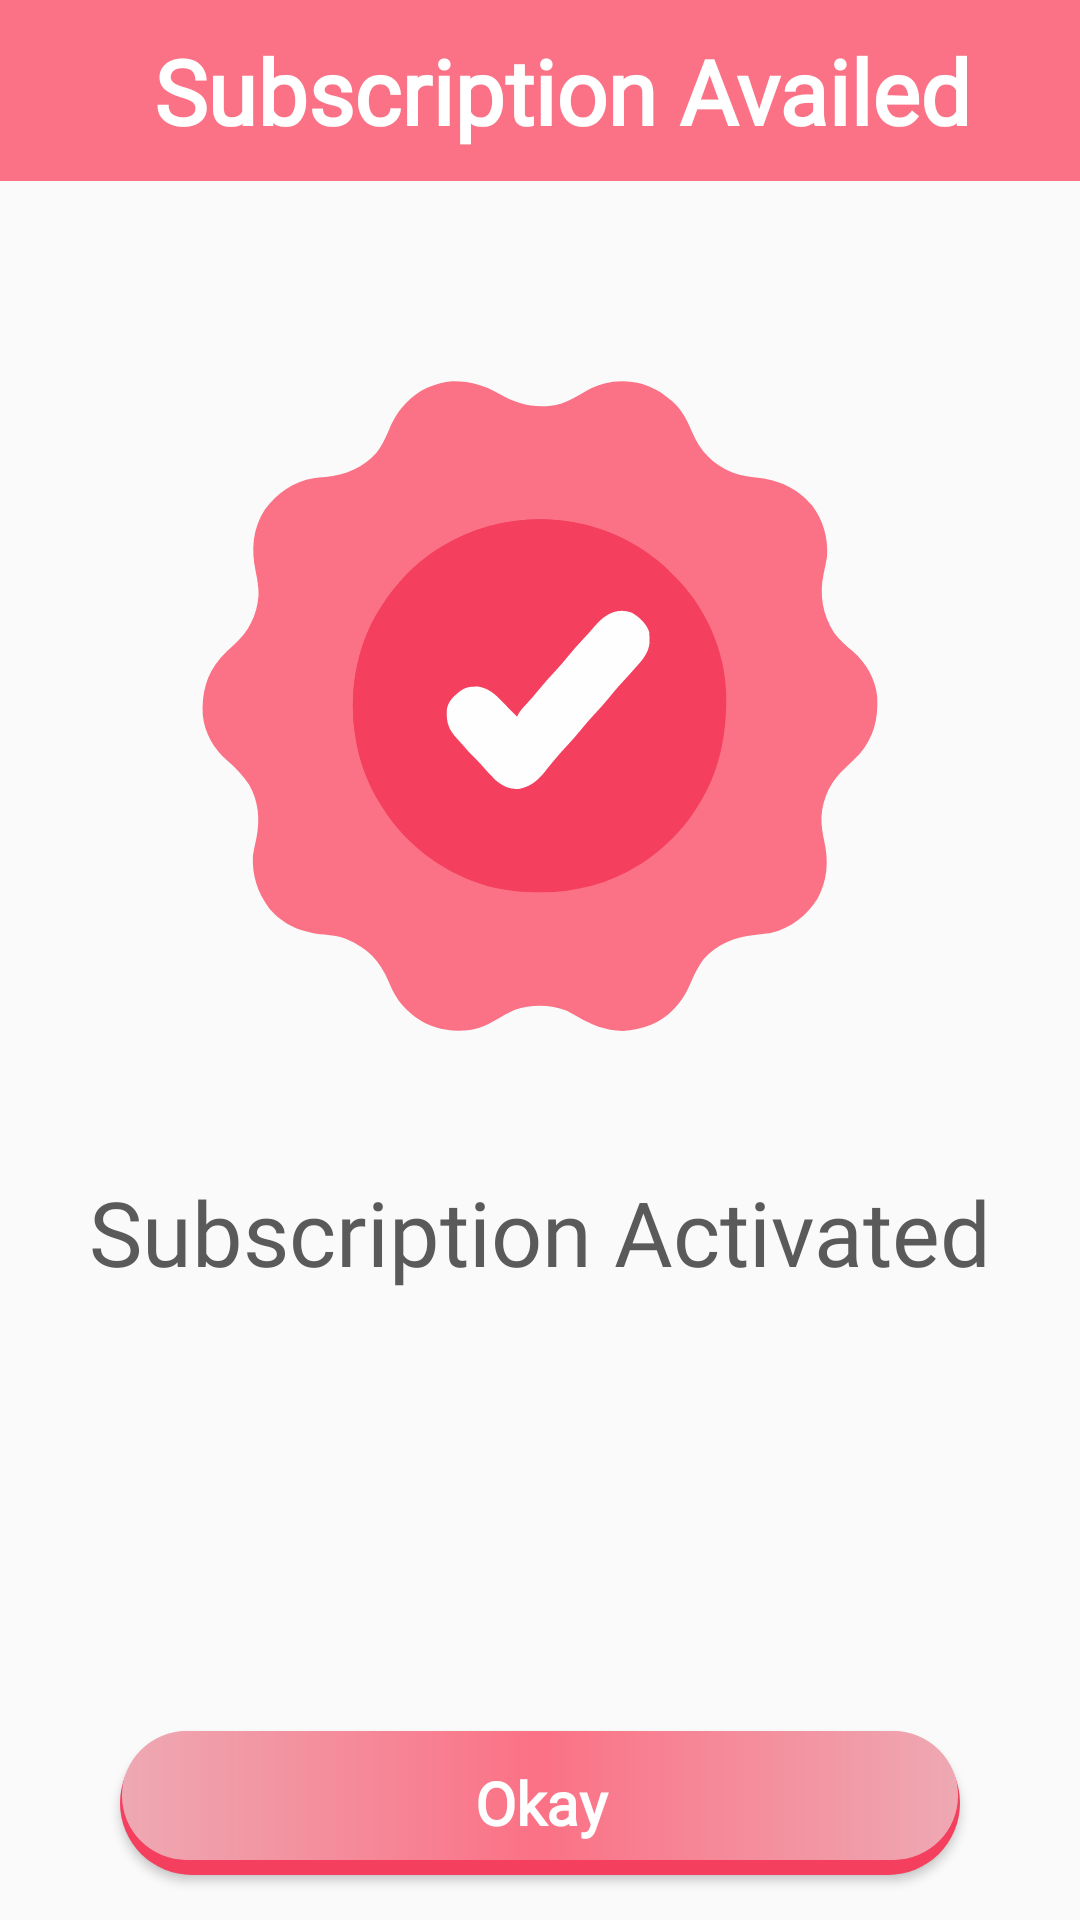

Android layout source for this screen:
<!-- AndroidManifest.xml: application theme Theme.CradleCare -->
<!-- res/layout/fragment_subscription_success.xml -->
<?xml version="1.0" encoding="utf-8"?>
<androidx.constraintlayout.widget.ConstraintLayout xmlns:android="http://schemas.android.com/apk/res/android"
    xmlns:app="http://schemas.android.com/apk/res-auto"
    xmlns:tools="http://schemas.android.com/tools"
    android:layout_width="match_parent"
    android:layout_height="match_parent"
    tools:context=".pre_delivery_module.presentation.fragments.SubscriptionSuccessFragment">

    <androidx.constraintlayout.widget.ConstraintLayout
        android:id="@+id/toolBar"
        android:layout_width="match_parent"
        android:layout_height="wrap_content"
        android:background="@color/rose_fam_400"
        android:paddingVertical="10dp"
        app:layout_constraintEnd_toEndOf="parent"
        app:layout_constraintStart_toStartOf="parent"
        app:layout_constraintTop_toTopOf="parent">

        <androidx.appcompat.widget.AppCompatTextView
            android:id="@+id/appNameText"
            android:layout_width="0dp"
            android:layout_height="match_parent"
            android:fontFamily="@font/aref_ruqaa_bold"
            android:paddingStart="15dp"
            android:text="Subscription Availed"
            android:textAlignment="center"
            android:textColor="@color/white"
            android:textSize="30dp"
            android:textStyle="bold"
            app:layout_constraintBottom_toBottomOf="parent"
            app:layout_constraintEnd_toEndOf="parent"
            app:layout_constraintHorizontal_chainStyle="packed"
            app:layout_constraintStart_toStartOf="parent"
            app:layout_constraintTop_toTopOf="parent" />
    </androidx.constraintlayout.widget.ConstraintLayout>

    <androidx.core.widget.NestedScrollView
        android:id="@+id/preDeliveryDetailsContainerScrollView"
        android:layout_width="match_parent"
        android:layout_height="0dp"
        android:orientation="vertical"
        app:layout_constraintBottom_toTopOf="@+id/buttonOkayContainer"
        app:layout_constraintEnd_toEndOf="parent"
        app:layout_constraintStart_toStartOf="parent"
        app:layout_constraintTop_toBottomOf="@id/toolBar">

        <androidx.constraintlayout.widget.ConstraintLayout
            android:layout_width="match_parent"
            android:layout_height="match_parent">

            <androidx.appcompat.widget.AppCompatImageView
                android:id="@+id/subscriptionAvailedIcon"
                android:layout_width="250dp"
                android:layout_height="250dp"
                android:layout_marginTop="50dp"
                android:padding="10dp"
                app:layout_constraintBottom_toTopOf="@id/subscriptionActivatedTitle"
                app:layout_constraintEnd_toEndOf="parent"
                app:layout_constraintStart_toStartOf="parent"
                app:layout_constraintTop_toTopOf="parent"
                app:srcCompat="@drawable/iv_payment_success" />

            <androidx.appcompat.widget.AppCompatTextView
                android:id="@+id/subscriptionActivatedTitle"
                android:layout_width="wrap_content"
                android:layout_height="wrap_content"
                android:layout_marginTop="30dp"
                android:text="Subscription Activated"
                android:textSize="30dp"
                android:textColor="@color/grey_dark_primary"
                android:fontFamily="@font/inter_bold"
                app:layout_constraintEnd_toEndOf="parent"
                app:layout_constraintStart_toStartOf="parent"
                app:layout_constraintTop_toBottomOf="@id/subscriptionAvailedIcon" />

            <androidx.appcompat.widget.AppCompatTextView
                android:id="@+id/subscriptionActivatedSubTitle"
                android:layout_width="wrap_content"
                android:layout_height="wrap_content"
                android:layout_marginTop="20dp"
                android:text=""
                android:textAlignment="center"
                android:textSize="20dp"
                android:textColor="@color/rose_fam_500"
                android:fontFamily="@font/aref_ruqaa_bold"
                app:layout_constraintEnd_toEndOf="parent"
                app:layout_constraintStart_toStartOf="parent"
                app:layout_constraintTop_toBottomOf="@id/subscriptionActivatedTitle" />

        </androidx.constraintlayout.widget.ConstraintLayout>

    </androidx.core.widget.NestedScrollView>


    <androidx.constraintlayout.widget.ConstraintLayout
        android:id="@+id/buttonOkayContainer"
        android:layout_width="match_parent"
        android:layout_height="wrap_content"
        app:layout_constraintBottom_toBottomOf="parent"
        app:layout_constraintEnd_toEndOf="parent"
        app:layout_constraintStart_toStartOf="parent">

        <androidx.appcompat.widget.AppCompatButton
            android:id="@+id/btnOkay"
            android:layout_width="0dp"
            android:layout_height="wrap_content"
            android:layout_marginHorizontal="40dp"
            android:layout_marginVertical="15dp"
            android:background="@drawable/shape_gradient_layer_button"
            android:fontFamily="@font/archivo_semibold"
            android:text="Okay"
            android:textAllCaps="false"
            android:textColor="@color/white"
            android:textSize="20dp"
            android:textStyle="bold"
            app:layout_constraintBottom_toBottomOf="parent"
            app:layout_constraintEnd_toEndOf="parent"
            app:layout_constraintStart_toStartOf="parent"
            app:layout_constraintTop_toTopOf="parent" />

    </androidx.constraintlayout.widget.ConstraintLayout>

</androidx.constraintlayout.widget.ConstraintLayout>
<!-- resources referenced by this layout -->
<resources>
  <color name="grey_dark_primary">#5A5A5A</color>
  <color name="rose_fam_400">#fb7185</color>
  <color name="rose_fam_500">#f43f5e</color>
  <color name="white">#FFFFFFFF</color>
  <!-- drawable iv_payment_success: vector/xml drawable (drawable, 5845 chars, omitted) -->
  <!-- drawable shape_gradient_layer_button (drawable) -->
  <?xml version="1.0" encoding="utf-8"?>
  <layer-list xmlns:android="http://schemas.android.com/apk/res/android">
  
      <item>
          <shape>
              <solid android:color="@color/rose_fam_500" />
              <corners android:radius="30dp" />
          </shape>
      </item>
  
      <item
          android:bottom="5dp"
          android:left="0.8dp"
          android:right="0.8dp"
          android:top="0.2dp">
          <shape>
              <gradient android:startColor="@color/rose_fam_600" android:endColor="@color/rose_fam_600" android:centerColor="@color/rose_fam_400" />
              <corners android:radius="30dp" />
          </shape>
      </item>
  </layer-list>
  <style name="Theme.CradleCare" parent="Base.Theme.CradleCare" />
  <color name="rose_fam_600">#EEA9B3</color>
  <style name="Base.Theme.CradleCare" parent="Theme.MaterialComponents.Light.NoActionBar.Bridge">
          
           <item name="colorPrimary">@color/rose_fam_300</item>
      </style>
  <color name="rose_fam_300">#fda4af</color>
</resources>
